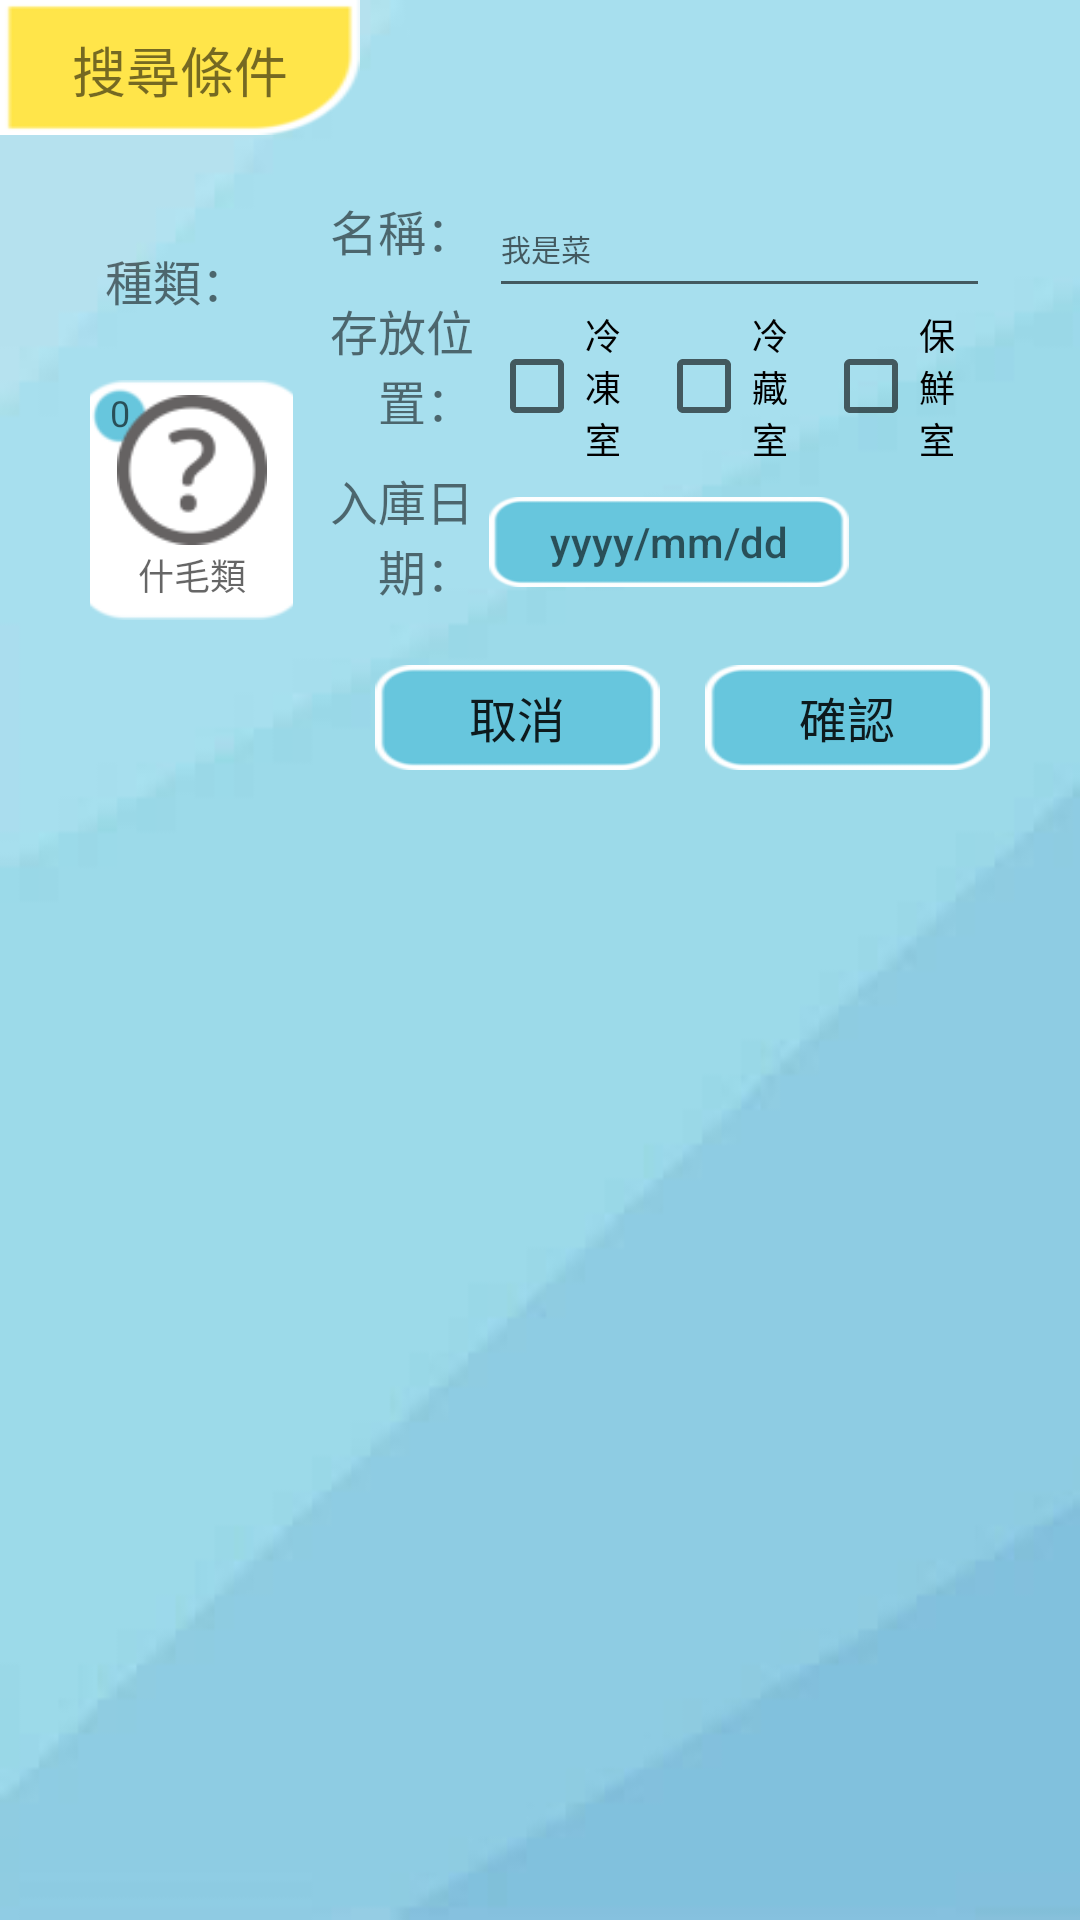

Write the Android layout XML for this screen, with the resource values it uses.
<!-- AndroidManifest.xml: application theme AppTheme.NoActionBar -->
<!-- res/layout/alertdialog_fsearch.xml -->
<?xml version="1.0" encoding="utf-8"?>
<LinearLayout xmlns:android="http://schemas.android.com/apk/res/android"
    android:layout_width="match_parent"
    android:layout_height="match_parent"
    xmlns:app="http://schemas.android.com/apk/res-auto"
    android:background="@drawable/fridge_bg_v"
    android:orientation="vertical">

    <TextView
        android:id="@+id/textView2"
        style="@style/tv_headline"
        android:layout_width="120dp"
        android:layout_height="45dp"
        android:text="搜尋條件" />

    <LinearLayout
        android:layout_width="match_parent"
        android:layout_height="wrap_content"
        android:layout_gravity="center"
        android:orientation="horizontal"
        android:paddingTop="15dp"
        android:paddingBottom="15dp"
        android:paddingLeft="30dp"
        android:paddingRight="30dp">

        <LinearLayout
            android:layout_width="wrap_content"
            android:layout_height="match_parent"
            android:layout_weight="1"
            android:orientation="vertical">

            <TextView
                style="@style/tv_title"
                android:layout_weight="1"
                android:gravity="center|start"
                android:text="種類：" />

            <FrameLayout
                android:layout_width="80dp"
                android:layout_height="80dp"
                android:layout_gravity="center"
                android:background="@drawable/sitemall_bg">

                <ImageButton
                    android:id="@+id/ib_specie"
                    android:layout_width="match_parent"
                    android:layout_height="50dp"
                    android:layout_margin="5dp"
                    android:background="#00000000"
                    android:scaleType="centerInside"
                    app:srcCompat="@drawable/specie_unknown" />

                <TextView
                    android:id="@+id/tv_showslife"
                    android:layout_width="22dp"
                    android:layout_height="22dp"
                    android:layout_gravity="left|top"
                    android:layout_marginLeft="5dp"
                    android:gravity="center"
                    android:hint="0"
                    android:textSize="12sp" />

                <TextView
                    android:id="@+id/tv_showsname"
                    android:layout_width="match_parent"
                    android:layout_height="30dp"
                    android:layout_gravity="bottom"
                    android:gravity="center"
                    android:hint="什毛類"
                    android:padding="2dp"
                    android:textSize="12sp" />

            </FrameLayout>
        </LinearLayout>

        <LinearLayout
            android:layout_width="wrap_content"
            android:layout_height="match_parent"
            android:layout_weight="2"
            android:orientation="vertical">

            <TextView
                style="@style/tv_title"
                android:layout_weight="1"
                android:gravity="center|end"
                android:text="名稱：" />

            <TextView
                style="@style/tv_title"
                android:layout_weight="1"
                android:gravity="center|end"
                android:text="存放位置：" />

            <TextView
                style="@style/tv_title"
                android:layout_weight="1"
                android:gravity="center|end"
                android:text="入庫日期：" />

        </LinearLayout>

        <LinearLayout
            android:layout_width="wrap_content"
            android:layout_height="match_parent"
            android:layout_weight="3"
            android:orientation="vertical">

            <EditText
                android:id="@+id/et_fname"
                style="@style/et_content"
                android:layout_weight="1"
                android:hint="我是菜"
                android:inputType="textPersonName" />

            <LinearLayout
                android:layout_width="match_parent"
                android:layout_height="wrap_content"
                android:layout_weight="1"
                android:orientation="horizontal">

                <CheckBox
                    android:id="@+id/cb_freezing"
                    style="@style/rg_content"
                    android:layout_width="wrap_content"
                    android:layout_height="wrap_content"
                    android:layout_weight="1"
                    android:text="冷凍室" />

                <CheckBox
                    android:id="@+id/cb_refrigerated"
                    style="@style/rg_content"
                    android:layout_width="wrap_content"
                    android:layout_height="wrap_content"
                    android:layout_weight="1"
                    android:text="冷藏室" />

                <CheckBox
                    android:id="@+id/cb_fresh"
                    style="@style/rg_content"
                    android:layout_width="wrap_content"
                    android:layout_height="wrap_content"
                    android:layout_weight="1"
                    android:text="保鮮室" />
            </LinearLayout>
            

            <LinearLayout
                android:layout_width="match_parent"
                android:layout_height="wrap_content"
                android:layout_weight="1"
                android:orientation="horizontal">

                <Button
                    android:id="@+id/bt_fstoragetime1"
                    style="@style/bt_date" />
                
            </LinearLayout>

        </LinearLayout>

    </LinearLayout>

    <LinearLayout
        android:layout_width="wrap_content"
        android:layout_height="wrap_content"
        android:layout_gravity="right|bottom"
        android:gravity="center"
        android:orientation="horizontal"
        android:paddingBottom="10dp"
        android:paddingRight="30dp">

        <Button
            android:id="@+id/bt_cancel"
            style="@style/bt_big"
            android:layout_width="95dp"
            android:layout_weight="1"
            android:text="取消"
            android:layout_marginRight="15dp" />

        <Button
            android:id="@+id/bt_ok"
            style="@style/bt_big"
            android:layout_width="95dp"
            android:layout_weight="1"
            android:text="確認" />
    </LinearLayout>

</LinearLayout>
<!-- resources referenced by this layout -->
<resources>
  <!-- drawable fridge_bg_v: jpg bitmap (drawable, 2466 bytes) -->
  <!-- drawable sitemall_bg: png bitmap (drawable, 2105 bytes) -->
  <!-- drawable specie_unknown: png bitmap (drawable, 2955 bytes) -->
  <style name="bt_big">
          <item name="android:layout_width">55dp</item>
          <item name="android:layout_height">35dp</item>
          <item name="android:background">@drawable/selector_fclickbt_big</item>  
          <item name="android:textSize">16sp</item>
      </style>
  <style name="bt_date">
          <item name="android:layout_width">120dp</item>
          <item name="android:layout_height">30dp</item>
          <item name="android:background">@drawable/selector_fdatebt</item>
          <item name="android:textSize">14sp</item>
          <item name="android:hint">yyyy/mm/dd</item>
      </style>
  <style name="et_content">
          <item name="android:layout_width">match_parent</item>
          <item name="android:layout_height">wrap_content</item>
          <item name="android:ems">5</item>
          <item name="android:textSize">10sp</item>
      </style>
  <style name="rg_content">
          <item name="android:layout_width">match_parent</item>
          <item name="android:layout_height">wrap_content</item>
          <item name="android:textSize">12sp</item>
      </style>
  <style name="tv_headline">
          <item name="android:background">@drawable/fridge_title</item>
          <item name="android:gravity">center</item>
          <item name="android:padding">10dp</item>
          <item name="android:textSize">18sp</item>
      </style>
  <style name="tv_title">
          <item name="android:layout_width">match_parent</item>
          <item name="android:layout_height">wrap_content</item>
          <item name="android:layout_margin">5dp</item>
          <item name="android:textSize">16sp</item>
      </style>
  <style name="AppTheme.NoActionBar" parent="AppTheme">
          <item name="windowNoTitle">true</item>
          <item name="windowActionBar">false</item>
          <item name="android:windowFullscreen">true</item>
      </style>
  <!-- drawable selector_fclickbt_big (drawable) -->
  <?xml version="1.0" encoding="utf-8"?>
  <selector xmlns:android="http://schemas.android.com/apk/res/android" >
  
  <item android:state_pressed="true" android:drawable="@drawable/fridgebt_big_on" />
  <item android:drawable="@drawable/fridgebt_big" />
  
  </selector>
  <!-- drawable selector_fdatebt (drawable) -->
  <?xml version="1.0" encoding="utf-8"?>
  <selector xmlns:android="http://schemas.android.com/apk/res/android" >
  
      <item android:state_pressed="true" android:drawable="@drawable/fridgebt_long_on" />
      <item android:drawable="@drawable/fridgebt_long" />
  
  </selector>
  <!-- drawable fridge_title: png bitmap (drawable, 1306 bytes) -->
  <style name="AppTheme" parent="Theme.AppCompat.Light.DarkActionBar">
          
          <item name="colorPrimary">@color/colorPrimary</item>
          <item name="colorPrimaryDark">@color/colorPrimaryDark</item>
          <item name="colorAccent">@color/colorAccent</item>
      </style>
  <!-- drawable fridgebt_big_on: png bitmap (drawable, 1404 bytes) -->
  <!-- drawable fridgebt_big: png bitmap (drawable, 1540 bytes) -->
  <!-- drawable fridgebt_long_on: png bitmap (drawable, 1618 bytes) -->
  <!-- drawable fridgebt_long: png bitmap (drawable, 1787 bytes) -->
  <!-- not gathered from this repository: default colours our renderer supplied (Android Studio template values) -->
  <color name="colorPrimary">#FF6200EE</color>
  <color name="colorPrimaryDark">#FF3700B3</color>
  <color name="colorAccent">#FF03DAC5</color>
</resources>
